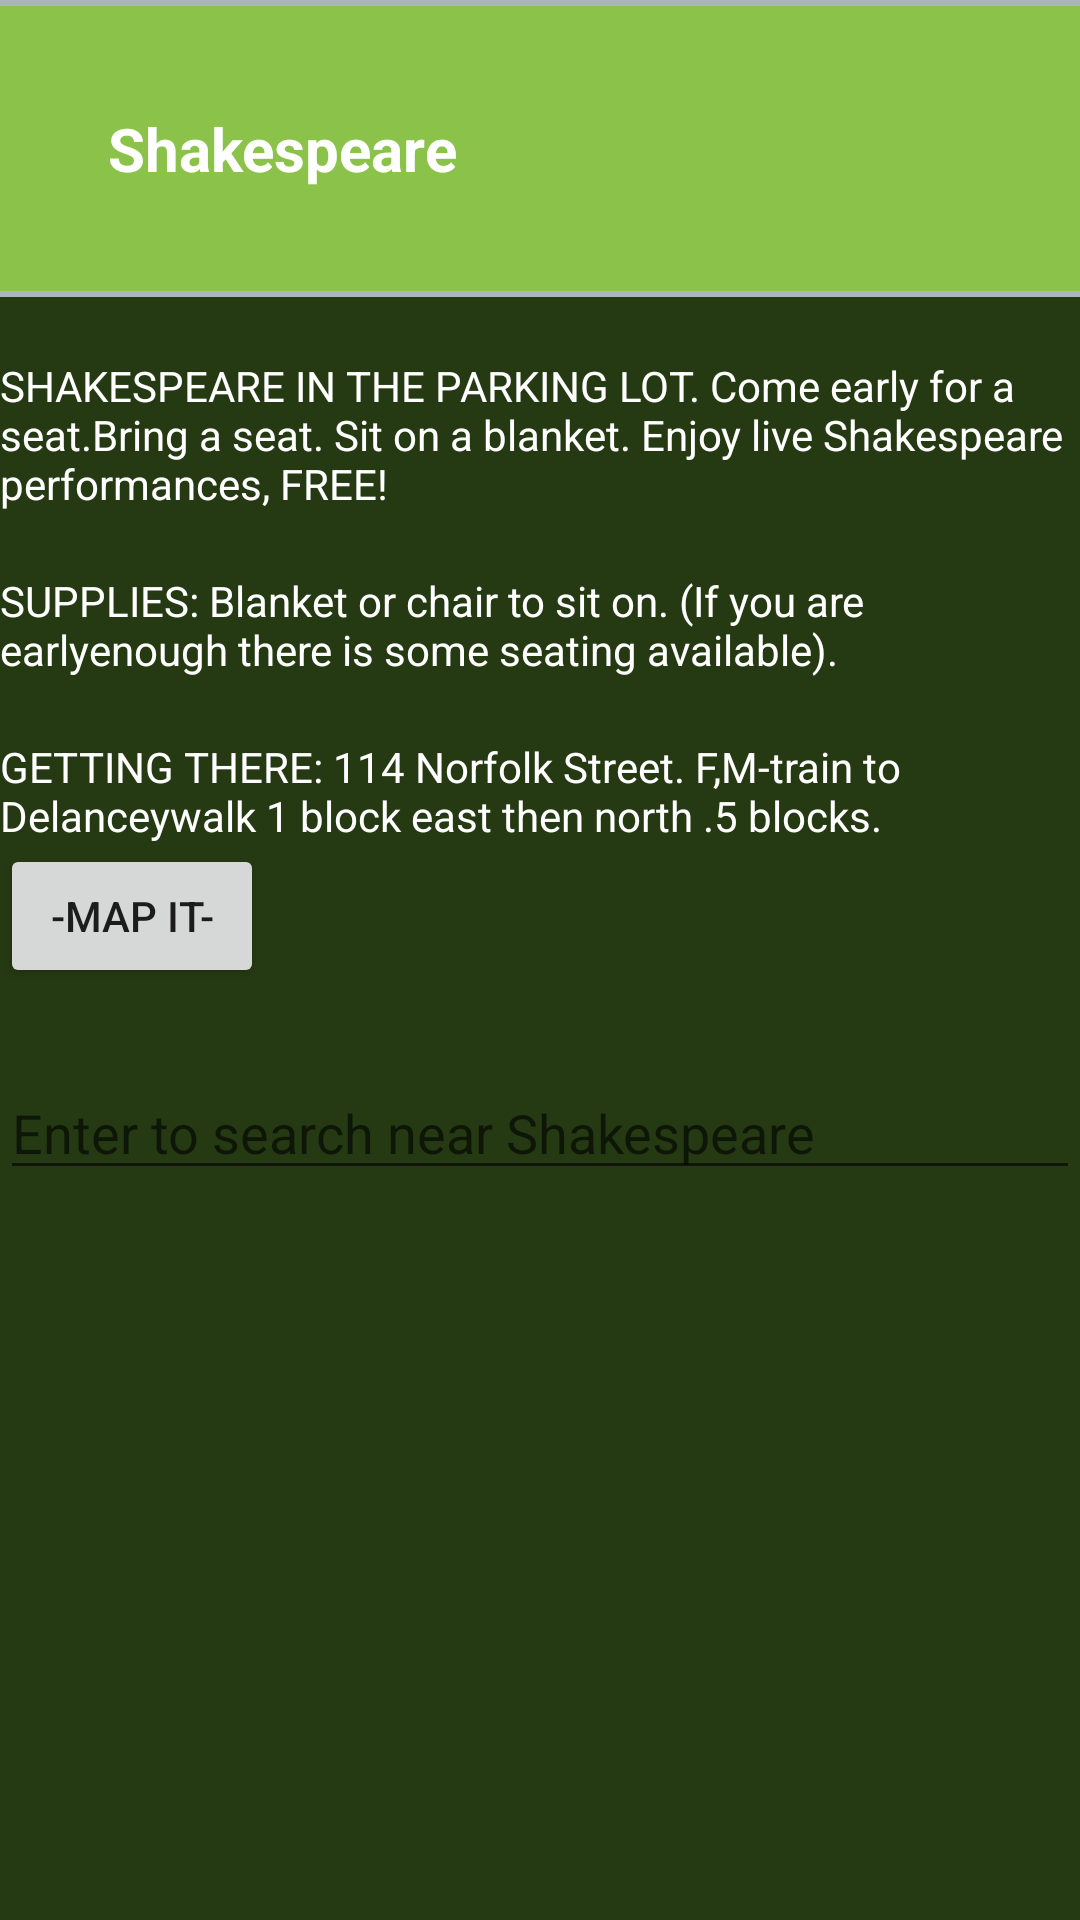

Produce the Android XML layout that renders to this screen, including the resource entries it uses.
<!-- AndroidManifest.xml: application theme AppTheme -->
<!-- res/layout/activity_shakespeare.xml -->
<?xml version="1.0" encoding="utf-8"?>
<LinearLayout xmlns:android="http://schemas.android.com/apk/res/android"
    xmlns:tools="http://schemas.android.com/tools"
    android:layout_width="match_parent"
    android:layout_height="match_parent"
    android:layout_margin="8dp"
    android:background="@color/app_background"
    android:orientation="vertical"

    tools:context="com.example.android.fiveways.ShakespeareActivity">

    <View style="@style/ViewStyle" />

    <TextView
        style="@style/CategoryStyle"
        android:background="@color/category_shakespeare"
        android:text="@string/category_shakespeare" />

    <View style="@style/ViewStyle" />

    <TextView
        android:id="@+id/shakespeare_instructions"
     style="@style/InfoStyle"
        android:text="@string/shakespeare_instructions" />

    <TextView
        android:id="@+id/beach_supplies"
        style="@style/InfoStyle"
        android:text="@string/shakespeare_supplies" />

    <TextView
        android:id="@+id/shakespeare_directions"
        style="@style/InfoStyle"
        android:text="@string/shakespeare_directions" />


    <Button
        style="@style/MapIt"
        android:id="@+id/button" />

    <EditText
        android:id="@+id/shakespeare_field"
        android:layout_width="match_parent"
        android:layout_height="wrap_content"
        android:hint="@string/hint_shakespeare"
        android:inputType="textCapWords"
        android:paddingTop="36dp" />



</LinearLayout>
<!-- resources referenced by this layout -->
<resources>
  <color name="app_background">#253a13</color>
  <color name="category_shakespeare">#8BC34A</color>
  <string name="category_shakespeare">Shakespeare</string>
  <string name="hint_shakespeare">Enter to search near Shakespeare</string>
  <string name="shakespeare_directions">GETTING THERE: 114 Norfolk Street. F,M-train to Delanceywalk 1 block east then north .5 blocks.</string>
  <string name="shakespeare_instructions">SHAKESPEARE IN THE PARKING LOT. Come early for a seat.Bring a seat. Sit on a blanket. Enjoy live Shakespeare performances, FREE!</string>
  <string name="shakespeare_supplies">SUPPLIES: Blanket or chair to sit on. (If you are earlyenough there is some seating available).</string>
  <style name="CategoryStyle">
          <item name="android:layout_width">match_parent</item>
          <item name="android:layout_height">95dp</item>
          <item name="android:gravity">center_vertical</item>
          <item name="android:background">@drawable/rounded_corner</item>
          <item name="android:paddingLeft">36dp</item>
          <item name="android:textColor">@android:color/white</item>
          <item name="android:textStyle">bold</item>
          <item name="android:textSize">20dp</item>
      </style>
  <style name="InfoStyle">
          <item name="android:layout_width">match_parent</item>
          <item name="android:layout_height">wrap_content</item>
          <item name="android:paddingTop">20dp</item>
          <item name="android:textColor">@android:color/white</item>
      </style>
  <style name="MapIt">
          <item name="android:layout_width">wrap_content</item>
          <item name="android:layout_height">wrap_content</item>
          <item name="android:text">-Map It-</item>
      </style>
  <style name="ViewStyle">
          <item name="android:layout_width">match_parent</item>
          <item name="android:layout_height">2dp</item>
          <item name="android:background">#A8B5BA</item>
      </style>
  <style name="AppTheme" parent="Theme.AppCompat.Light.DarkActionBar">
  
          
          <item name="colorPrimary">#585858</item>
          
          <item name="colorPrimaryDark">#8BC34A</item>
          <item name="colorAccent">#8BC34A</item>
  
      </style>
  <!-- drawable rounded_corner (drawable) -->
  <?xml version="1.0" encoding="utf-8"?>
  <shape
      xmlns:android="http://schemas.android.com/apk/res/android">
  
  
      <stroke
          android:width="1dp"
          android:color="#a5fe58"/>
  
      
  
      <padding
          android:left="1dp"
          android:right="1dp"
          android:top="1dp"
          />
  <gradient
      android:startColor="#35521e"
      android:endColor="#a5fe58"
      android:centerColor="#689f38"
      android:type="linear"
      android:angle="90"/>
  
  
  
      <corners android:radius="40dp"
          android:elevation="20dp"/>
  </shape>
</resources>
